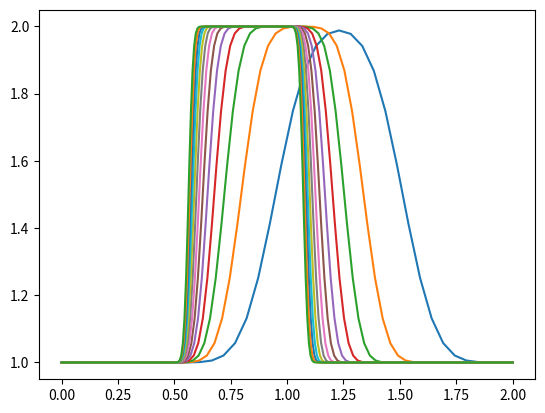

This chart was generated by the following Python code:
import numpy as np                #numpy is a library for array operations akin to MATLAB
import matplotlib.pyplot as plt    #matplotlib is 2D plotting library
# %matplotlib inline

def linearconv(nx):
    dx = 2 / (nx-1)
    nt = 20
    dt = .025
    c = 1

    u = np.ones(nx)
    u[int(.5/dx):int(1/dx + 1)] = 2

    un = np.ones(nx)

    for n in range(nt):
        un = u.copy()
        for i in range(1,nx):
            u[i] = un[i] - c * dt/dx *(un[i]-un[i-1])

    plt.plot(np.linspace(0,2,nx),u)

def linearconv_CFL(nx):
    dx = 2 / (nx-1)
    nt = 20
    c = 1
    sigma = .5
    dt = sigma*dx

    u = np.ones(nx)
    u[int(.5/dx):int(1/dx + 1)] = 2

    un = np.ones(nx)

    for n in range(nt):
        un = u.copy()
        for i in range(1,nx):
            u[i] = un[i] - c * dt/dx *(un[i]-un[i-1])

    plt.plot(np.linspace(0,2,nx),u)

for i in range(40,300,20):
    linearconv_CFL(i)

plt.show()
